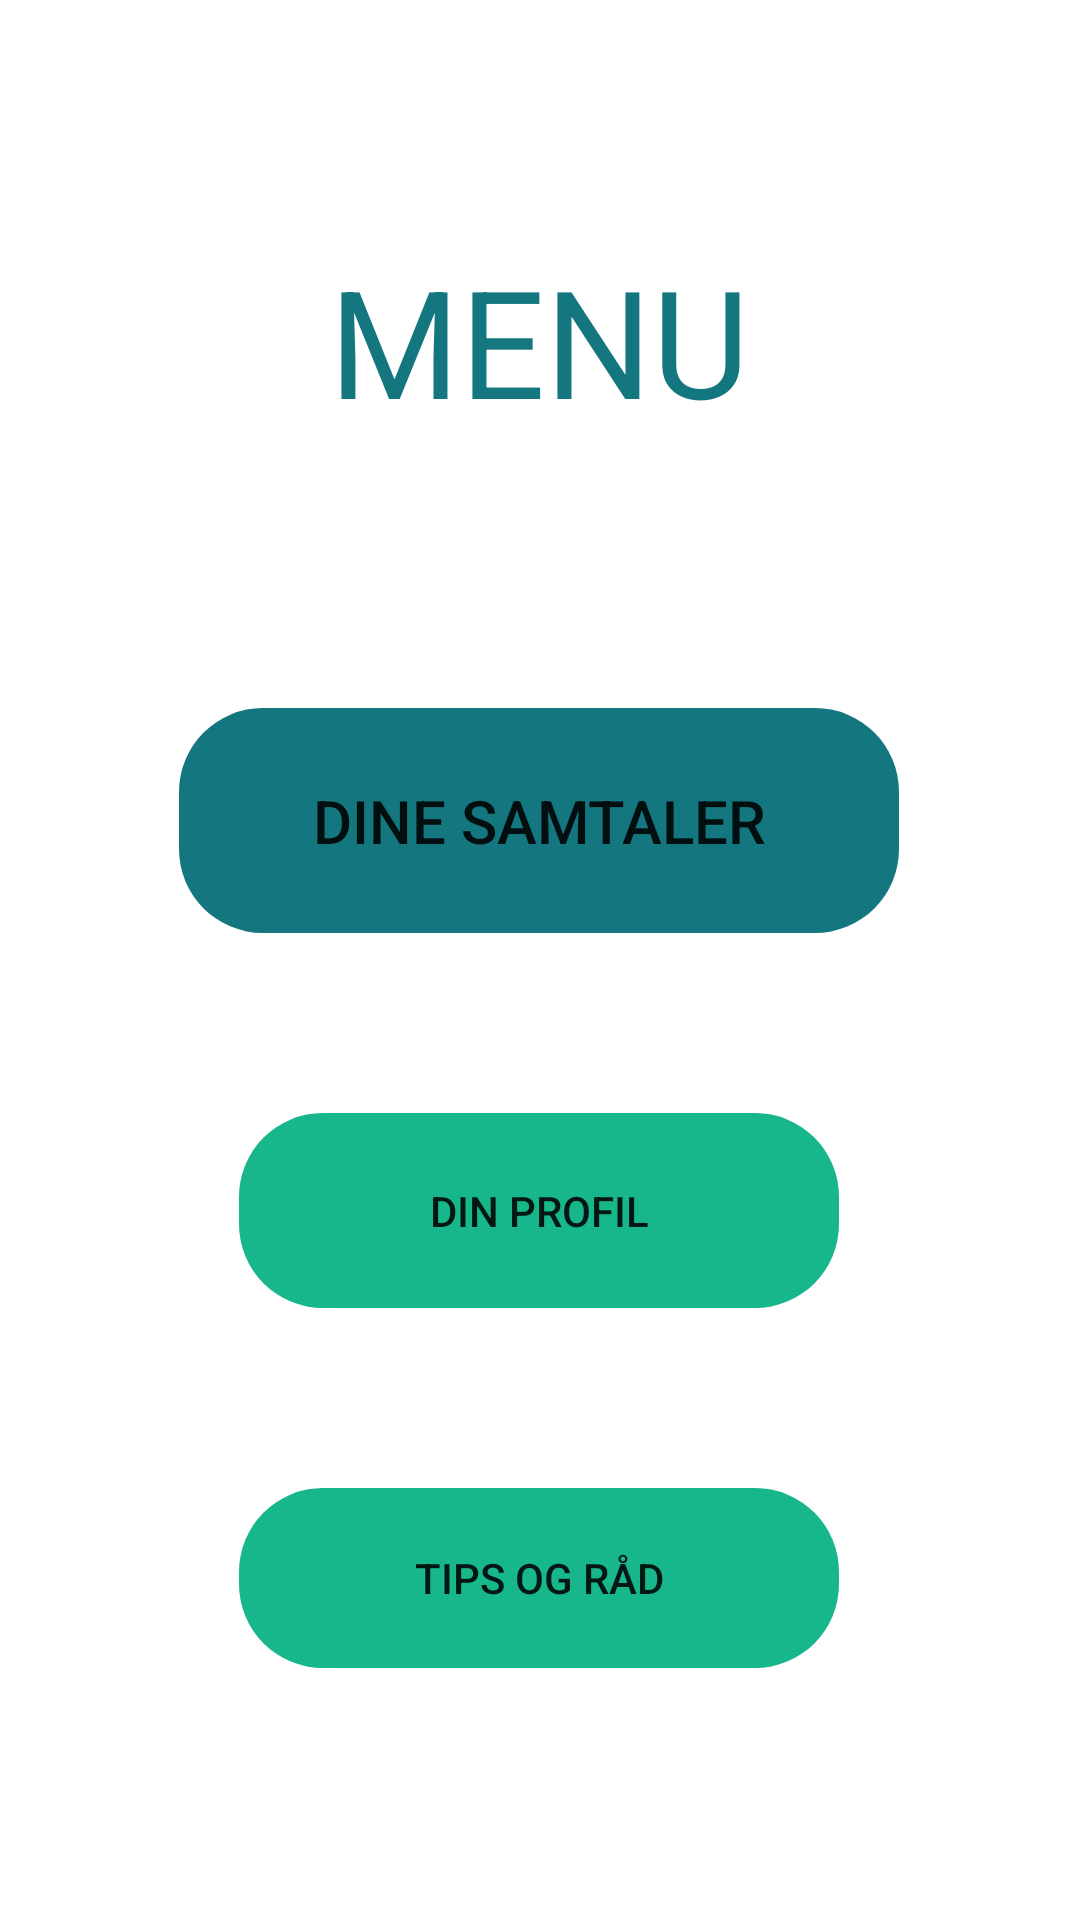

Write the Android layout XML for this screen, with the resource values it uses.
<!-- AndroidManifest.xml: application theme Theme.ExamprojectBeSammen -->
<!-- res/layout/activity_menu.xml -->
<?xml version="1.0" encoding="utf-8"?>
<androidx.constraintlayout.widget.ConstraintLayout xmlns:android="http://schemas.android.com/apk/res/android"
    xmlns:app="http://schemas.android.com/apk/res-auto"
    xmlns:tools="http://schemas.android.com/tools"
    android:layout_width="match_parent"
    android:layout_height="match_parent">

    <TextView
        android:id="@+id/textView"

        android:layout_width="226dp"
        android:layout_height="96dp"
        android:layout_marginTop="80dp"
        android:text="@string/menu"
        android:textAlignment="center"
        android:textColor="#147780"
        android:textSize="50sp"

        app:layout_constraintEnd_toEndOf="parent"
        app:layout_constraintHorizontal_bias="0.497"
        app:layout_constraintStart_toStartOf="parent"
        app:layout_constraintTop_toTopOf="parent" />

    <Button
        android:id="@+id/chatMenuBtn"
        android:layout_width="240dp"
        android:layout_height="75dp"
        android:layout_marginTop="60dp"
        android:background="@drawable/rounder"
        android:backgroundTint="#147780"
        android:text="@string/dine_samtaler"
        android:textSize="20sp"
        app:layout_constraintEnd_toEndOf="parent"
        app:layout_constraintHorizontal_bias="0.497"
        app:layout_constraintStart_toStartOf="parent"
        app:layout_constraintTop_toBottomOf="@+id/textView" />

    <Button
        android:id="@+id/profileMenuBtn"
        android:layout_width="200dp"
        android:layout_height="65dp"
        android:layout_marginTop="60dp"
        android:background="@drawable/rounder"
        android:backgroundTint="#17B68B"
        android:text="@string/din_profil"
        app:layout_constraintEnd_toEndOf="parent"
        app:layout_constraintHorizontal_bias="0.498"
        app:layout_constraintStart_toStartOf="parent"
        app:layout_constraintTop_toBottomOf="@+id/chatMenuBtn" />

    <Button
        android:id="@+id/tipsAndTricksMenuBtn"
        android:layout_width="200dp"
        android:layout_height="60dp"
        android:layout_marginTop="60dp"
        android:background="@drawable/rounder"
        android:backgroundTint="#17B68B"
        android:text="@string/tips_og_r_d"
        android:onClick="onTipsAndTricksMenuButtonClick"
        app:layout_constraintEnd_toEndOf="parent"
        app:layout_constraintHorizontal_bias="0.497"
        app:layout_constraintStart_toStartOf="parent"
        app:layout_constraintTop_toBottomOf="@+id/profileMenuBtn" />
</androidx.constraintlayout.widget.ConstraintLayout>
<!-- resources referenced by this layout -->
<resources>
  <!-- drawable rounder (drawable) -->
  <?xml version="1.0" encoding="utf-8"?>
  <shape xmlns:android="http://schemas.android.com/apk/res/android">
      <corners android:radius="28dp" />
  </shape>
  <string name="din_profil">Din profil</string>
  <string name="dine_samtaler">Dine Samtaler</string>
  <string name="menu">MENU</string>
  <string name="tips_og_r_d">Tips og råd</string>
  <style name="Theme.ExamprojectBeSammen" parent="Theme.MaterialComponents.DayNight.DarkActionBar">
          
          <item name="colorPrimary">@color/teal_700</item>
          <item name="colorPrimaryVariant">@color/teal_700</item>
          <item name="colorOnPrimary">@color/white</item>
          
          <item name="colorSecondary">@color/teal_200</item>
          <item name="colorSecondaryVariant">@color/teal_700</item>
          <item name="colorOnSecondary">@color/black</item>
          
          <item name="android:statusBarColor">?attr/colorPrimaryVariant</item>
          
      </style>
  <color name="teal_700">#FF018786</color>
  <color name="white">#FFFFFFFF</color>
  <color name="teal_200">#FF03DAC5</color>
  <color name="black">#FF000000</color>
</resources>
